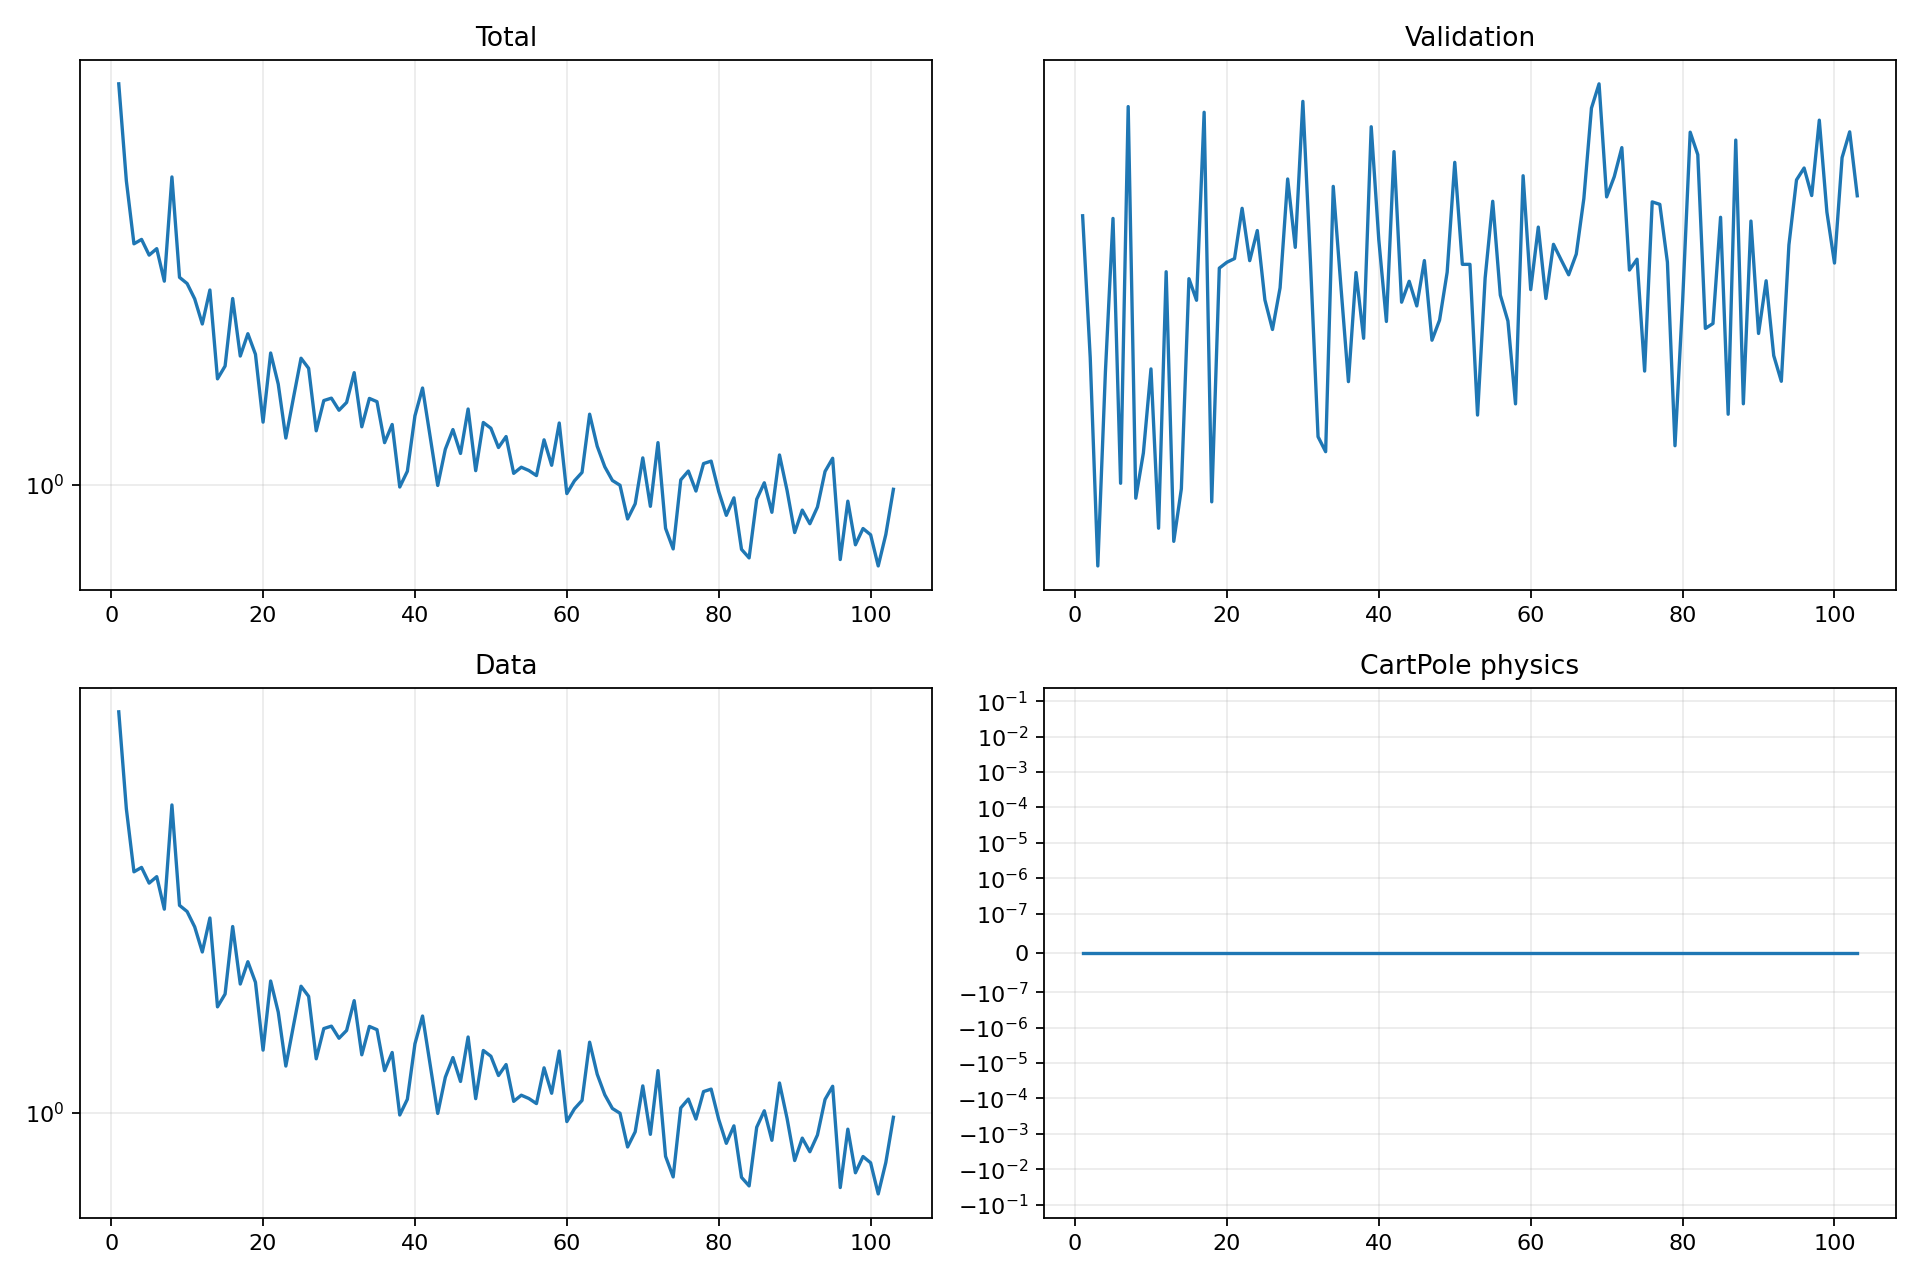

Values plotted in this chart, from the file beside it:
epoch, validation_forecast_mse, train_total, train_data, train_cartpole_physics, train_rotation_physics
1, 6.89, 4.565, 4.565, 0.0, 0.0
2, 5.249, 3.161, 3.161, 0.0, 0.0
3, 3.518, 2.49, 2.49, 0.0, 0.0
4, 5.106, 2.532, 2.532, 0.0, 0.0
5, 6.855, 2.386, 2.386, 0.0, 0.0
6, 4.123, 2.445, 2.445, 0.0, 0.0
7, 8.496, 2.161, 2.161, 0.0, 0.0
8, 4.006, 3.208, 3.208, 0.0, 0.0
9, 4.37, 2.193, 2.193, 0.0, 0.0
10, 5.135, 2.142, 2.142, 0.0, 0.0
11, 3.782, 2.021, 2.021, 0.0, 0.0
12, 6.188, 1.838, 1.838, 0.0, 0.0
13, 3.688, 2.09, 2.09, 0.0, 0.0
14, 4.079, 1.493, 1.493, 0.0, 0.0
15, 6.106, 1.567, 1.567, 0.0, 0.0
16, 5.858, 2.024, 2.024, 0.0, 0.0
17, 8.404, 1.627, 1.627, 0.0, 0.0
18, 3.979, 1.771, 1.771, 0.0, 0.0
19, 6.231, 1.638, 1.638, 0.0, 0.0
20, 6.302, 1.267, 1.267, 0.0, 0.0
21, 6.346, 1.646, 1.646, 0.0, 0.0
22, 6.989, 1.463, 1.463, 0.0, 0.0
23, 6.321, 1.193, 1.193, 0.0, 0.0
24, 6.697, 1.389, 1.389, 0.0, 0.0
25, 5.863, 1.614, 1.614, 0.0, 0.0
26, 5.539, 1.553, 1.553, 0.0, 0.0
27, 6, 1.226, 1.226, 0.0, 0.0
28, 7.394, 1.375, 1.375, 0.0, 0.0
29, 6.484, 1.387, 1.387, 0.0, 0.0
30, 8.582, 1.325, 1.325, 0.0, 0.0
31, 6.298, 1.365, 1.365, 0.0, 0.0
32, 4.508, 1.528, 1.528, 0.0, 0.0
33, 4.381, 1.245, 1.245, 0.0, 0.0
34, 7.289, 1.386, 1.386, 0.0, 0.0
35, 6.027, 1.369, 1.369, 0.0, 0.0
36, 5.011, 1.172, 1.172, 0.0, 0.0
37, 6.179, 1.256, 1.256, 0.0, 0.0
38, 5.446, 0.9907, 0.9907, 0.0, 0.0
39, 8.174, 1.052, 1.052, 0.0, 0.0
40, 6.577, 1.298, 1.298, 0.0, 0.0
41, 5.625, 1.442, 1.442, 0.0, 0.0
42, 7.792, 1.199, 1.199, 0.0, 0.0
43, 5.836, 0.9966, 0.9966, 0.0, 0.0
44, 6.076, 1.143, 1.143, 0.0, 0.0
45, 5.795, 1.232, 1.232, 0.0, 0.0
46, 6.322, 1.125, 1.125, 0.0, 0.0
47, 5.426, 1.332, 1.332, 0.0, 0.0
48, 5.639, 1.054, 1.054, 0.0, 0.0
49, 6.182, 1.265, 1.265, 0.0, 0.0
50, 7.634, 1.238, 1.238, 0.0, 0.0
51, 6.276, 1.151, 1.151, 0.0, 0.0
52, 6.276, 1.199, 1.199, 0.0, 0.0
53, 4.7, 1.043, 1.043, 0.0, 0.0
54, 6.114, 1.068, 1.068, 0.0, 0.0
55, 7.085, 1.055, 1.055, 0.0, 0.0
56, 5.916, 1.035, 1.035, 0.0, 0.0
57, 5.63, 1.185, 1.185, 0.0, 0.0
58, 4.802, 1.076, 1.076, 0.0, 0.0
59, 7.44, 1.263, 1.263, 0.0, 0.0
60, 5.979, 0.9664, 0.9664, 0.0, 0.0
... 43 more rows
